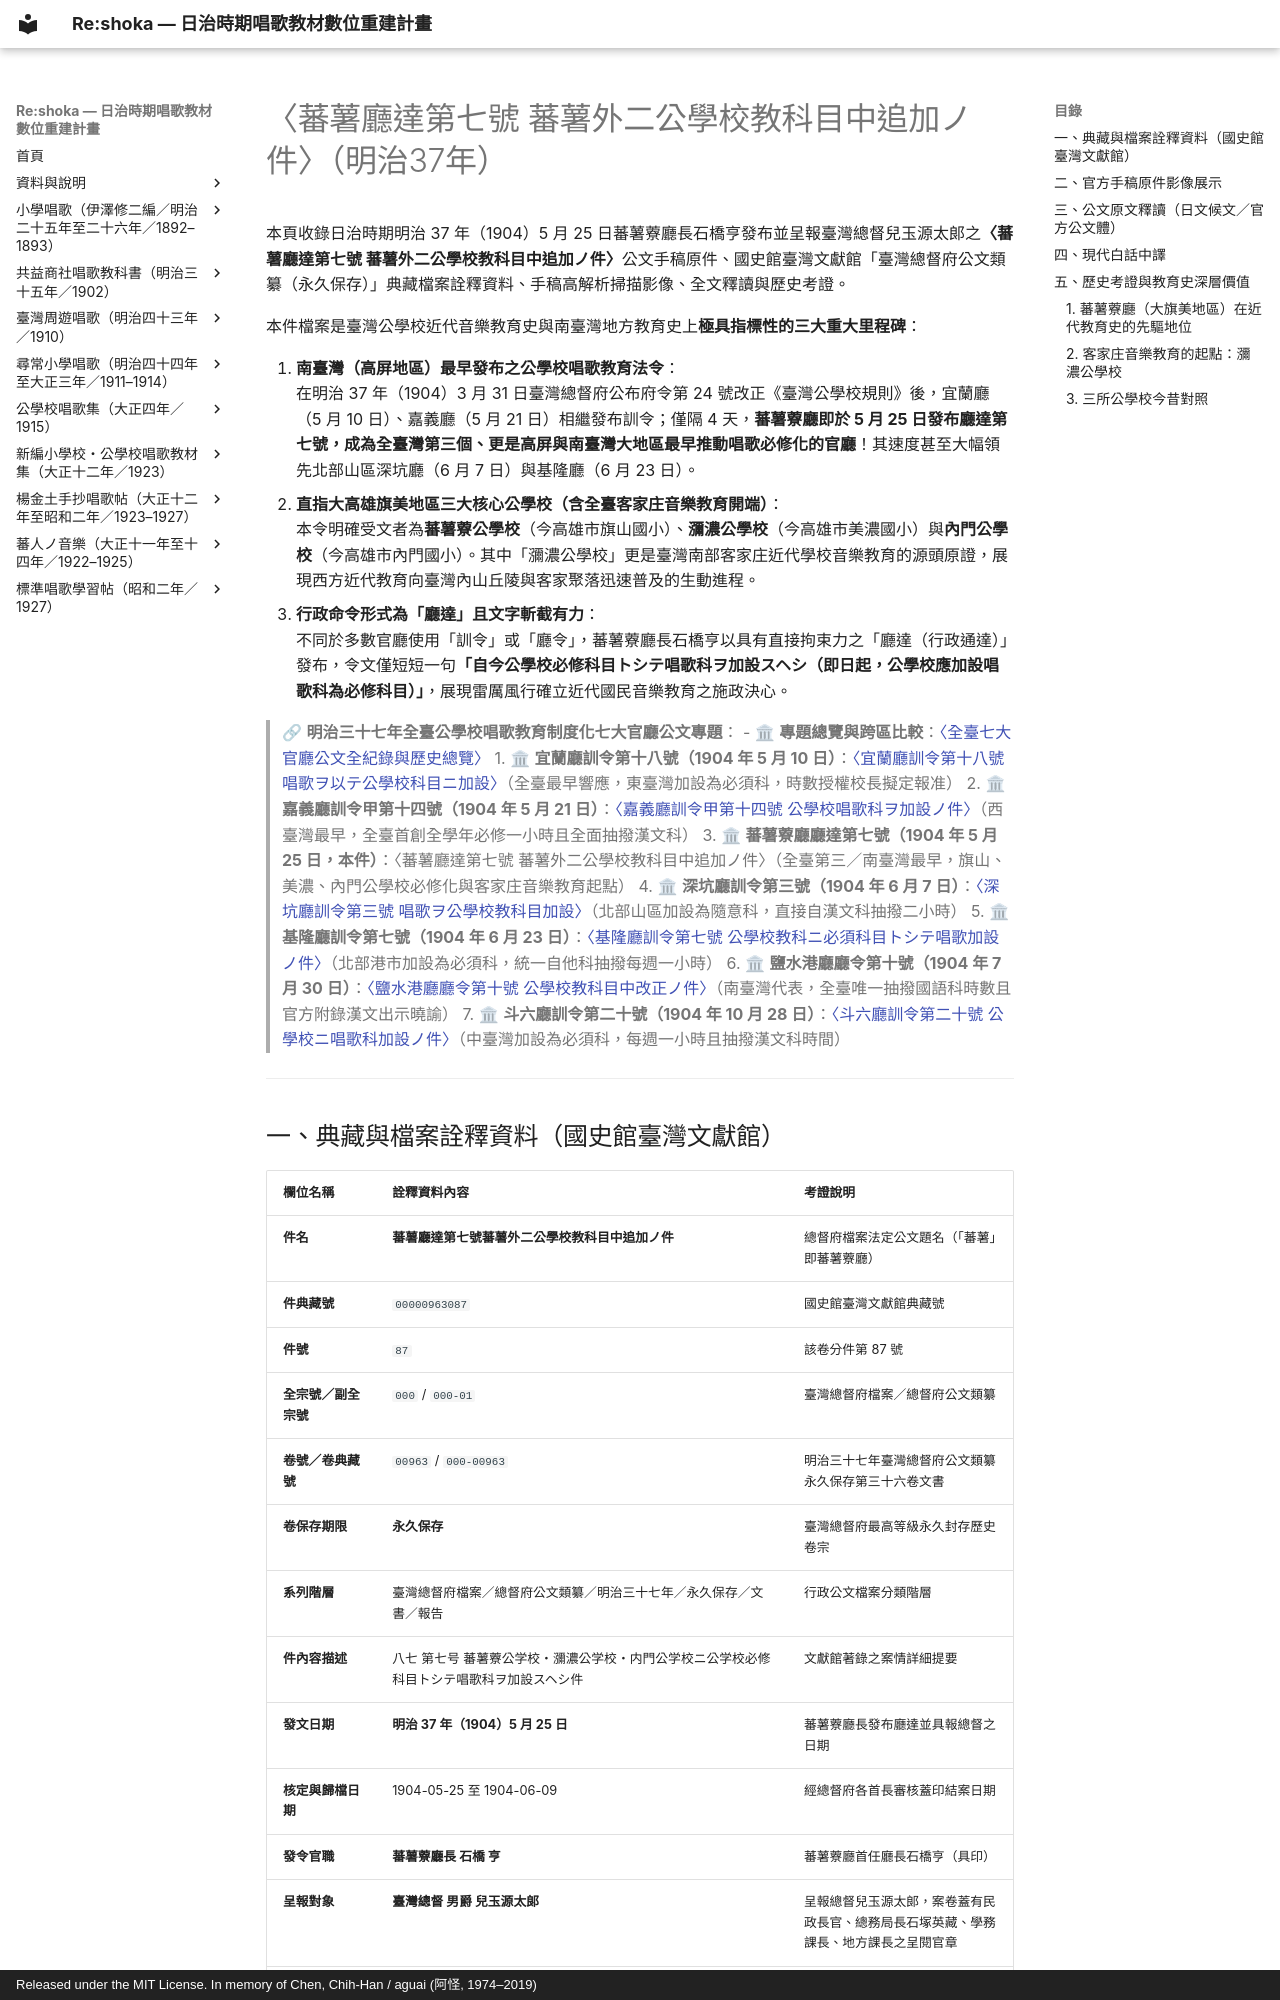

repository: TMDLang/reshoka · page: archives/1904_banshoro_shoka/index.html · generator: mkdocs · copyright: Released under the MIT License. In memory of Chen, Chih-Han / aguai (阿怪, 1974–2019)

---
title: "〈蕃薯廳達第七號蕃薯外二公學校教科目中追加ノ件〉（明治37年） — 旗山、美濃、內門公學校唱歌必修化史料考證"
description: "收錄明治37年（1904）5月25日蕃薯藔廳長石橋亨發布之廳達第7號呈報臺灣總督兒玉源太郎手稿公文（國史館臺灣文獻館典藏號 00000963087，總督府公文類纂永久保存），考證南臺灣最早、大高雄旗美地區與客家庄（蕃薯藔、瀰濃、內門公學校）開創公學校唱歌必修化之珍貴歷史原典。"
image: P001.jpg
keywords: 蕃薯廳達第七號, 蕃薯藔公學校, 瀰濃公學校, 內門公學校, 唱歌必修, 石橋亨, 兒玉源太郎, 總督府公文類纂, 永久保存, 國史館臺灣文獻館, 明治三十七年, 旗山國小, 美濃國小
schema_type: HistoricalDocument
---

# 〈蕃薯廳達第七號 蕃薯外二公學校教科目中追加ノ件〉（明治37年）

本頁收錄日治時期明治 37 年（1904）5 月 25 日蕃薯藔廳長石橋亨發布並呈報臺灣總督兒玉源太郎之**〈蕃薯廳達第七號 蕃薯外二公學校教科目中追加ノ件〉**公文手稿原件、國史館臺灣文獻館「臺灣總督府公文類纂（永久保存）」典藏檔案詮釋資料、手稿高解析掃描影像、全文釋讀與歷史考證。

本件檔案是臺灣公學校近代音樂教育史與南臺灣地方教育史上**極具指標性的三大重大里程碑**：

1. **南臺灣（高屏地區）最早發布之公學校唱歌教育法令**：  
   在明治 37 年（1904）3 月 31 日臺灣總督府公布府令第 24 號改正《臺灣公學校規則》後，宜蘭廳（5 月 10 日）、嘉義廳（5 月 21 日）相繼發布訓令；僅隔 4 天，**蕃薯藔廳即於 5 月 25 日發布廳達第七號，成為全臺灣第三個、更是高屏與南臺灣大地區最早推動唱歌必修化的官廳**！其速度甚至大幅領先北部山區深坑廳（6 月 7 日）與基隆廳（6 月 23 日）。
2. **直指大高雄旗美地區三大核心公學校（含全臺客家庄音樂教育開端）**：  
   本令明確受文者為**蕃薯藔公學校**（今高雄市旗山國小）、**瀰濃公學校**（今高雄市美濃國小）與**內門公學校**（今高雄市內門國小）。其中「瀰濃公學校」更是臺灣南部客家庄近代學校音樂教育的源頭原證，展現西方近代教育向臺灣內山丘陵與客家聚落迅速普及的生動進程。
3. **行政命令形式為「廳達」且文字斬截有力**：  
   不同於多數官廳使用「訓令」或「廳令」，蕃薯藔廳長石橋亨以具有直接拘束力之「廳達（行政通達）」發布，令文僅短短一句**「自今公學校必修科目トシテ唱歌科ヲ加設スヘシ（即日起，公學校應加設唱歌科為必修科目）」**，展現雷厲風行確立近代國民音樂教育之施政決心。

> 🔗 **明治三十七年全臺公學校唱歌教育制度化七大官廳公文專題**：
> - 🏛 **專題總覽與跨區比較**：[〈全臺七大官廳公文全紀錄與歷史總覽〉](../1904_shoka_origins/index.md)
> 1. 🏛 **宜蘭廳訓令第十八號（1904 年 5 月 10 日）**：[〈宜蘭廳訓令第十八號 唱歌ヲ以テ公學校科目ニ加設〉](../1904_yilan_shoka_compulsory/index.md)（全臺最早響應，東臺灣加設為必須科，時數授權校長擬定報准）
> 2. 🏛 **嘉義廳訓令甲第十四號（1904 年 5 月 21 日）**：[〈嘉義廳訓令甲第十四號 公學校唱歌科ヲ加設ノ件〉](../1904_chiayi_shoka/index.md)（西臺灣最早，全臺首創全學年必修一小時且全面抽撥漢文科）
> 3. 🏛 **蕃薯藔廳廳達第七號（1904 年 5 月 25 日，本件）**：〈蕃薯廳達第七號 蕃薯外二公學校教科目中追加ノ件〉（全臺第三／南臺灣最早，旗山、美濃、內門公學校必修化與客家庄音樂教育起點）
> 4. 🏛 **深坑廳訓令第三號（1904 年 6 月 7 日）**：[〈深坑廳訓令第三號 唱歌ヲ公學校教科目加設〉](../1904_shenkeng_shoka/index.md)（北部山區加設為隨意科，直接自漢文科抽撥二小時）
> 5. 🏛 **基隆廳訓令第七號（1904 年 6 月 23 日）**：[〈基隆廳訓令第七號 公學校教科ニ必須科目トシテ唱歌加設ノ件〉](../1904_shoka_compulsory/index.md)（北部港市加設為必須科，統一自他科抽撥每週一小時）
> 6. 🏛 **鹽水港廳廳令第十號（1904 年 7 月 30 日）**：[〈鹽水港廳廳令第十號 公學校教科目中改正ノ件〉](../1904_ensuiko_shoka/index.md)（南臺灣代表，全臺唯一抽撥國語科時數且官方附錄漢文出示曉諭）
> 7. 🏛 **斗六廳訓令第二十號（1904 年 10 月 28 日）**：[〈斗六廳訓令第二十號 公學校ニ唱歌科加設ノ件〉](../1904_douliu_shoka/index.md)（中臺灣加設為必須科，每週一小時且抽撥漢文科時間）

---
